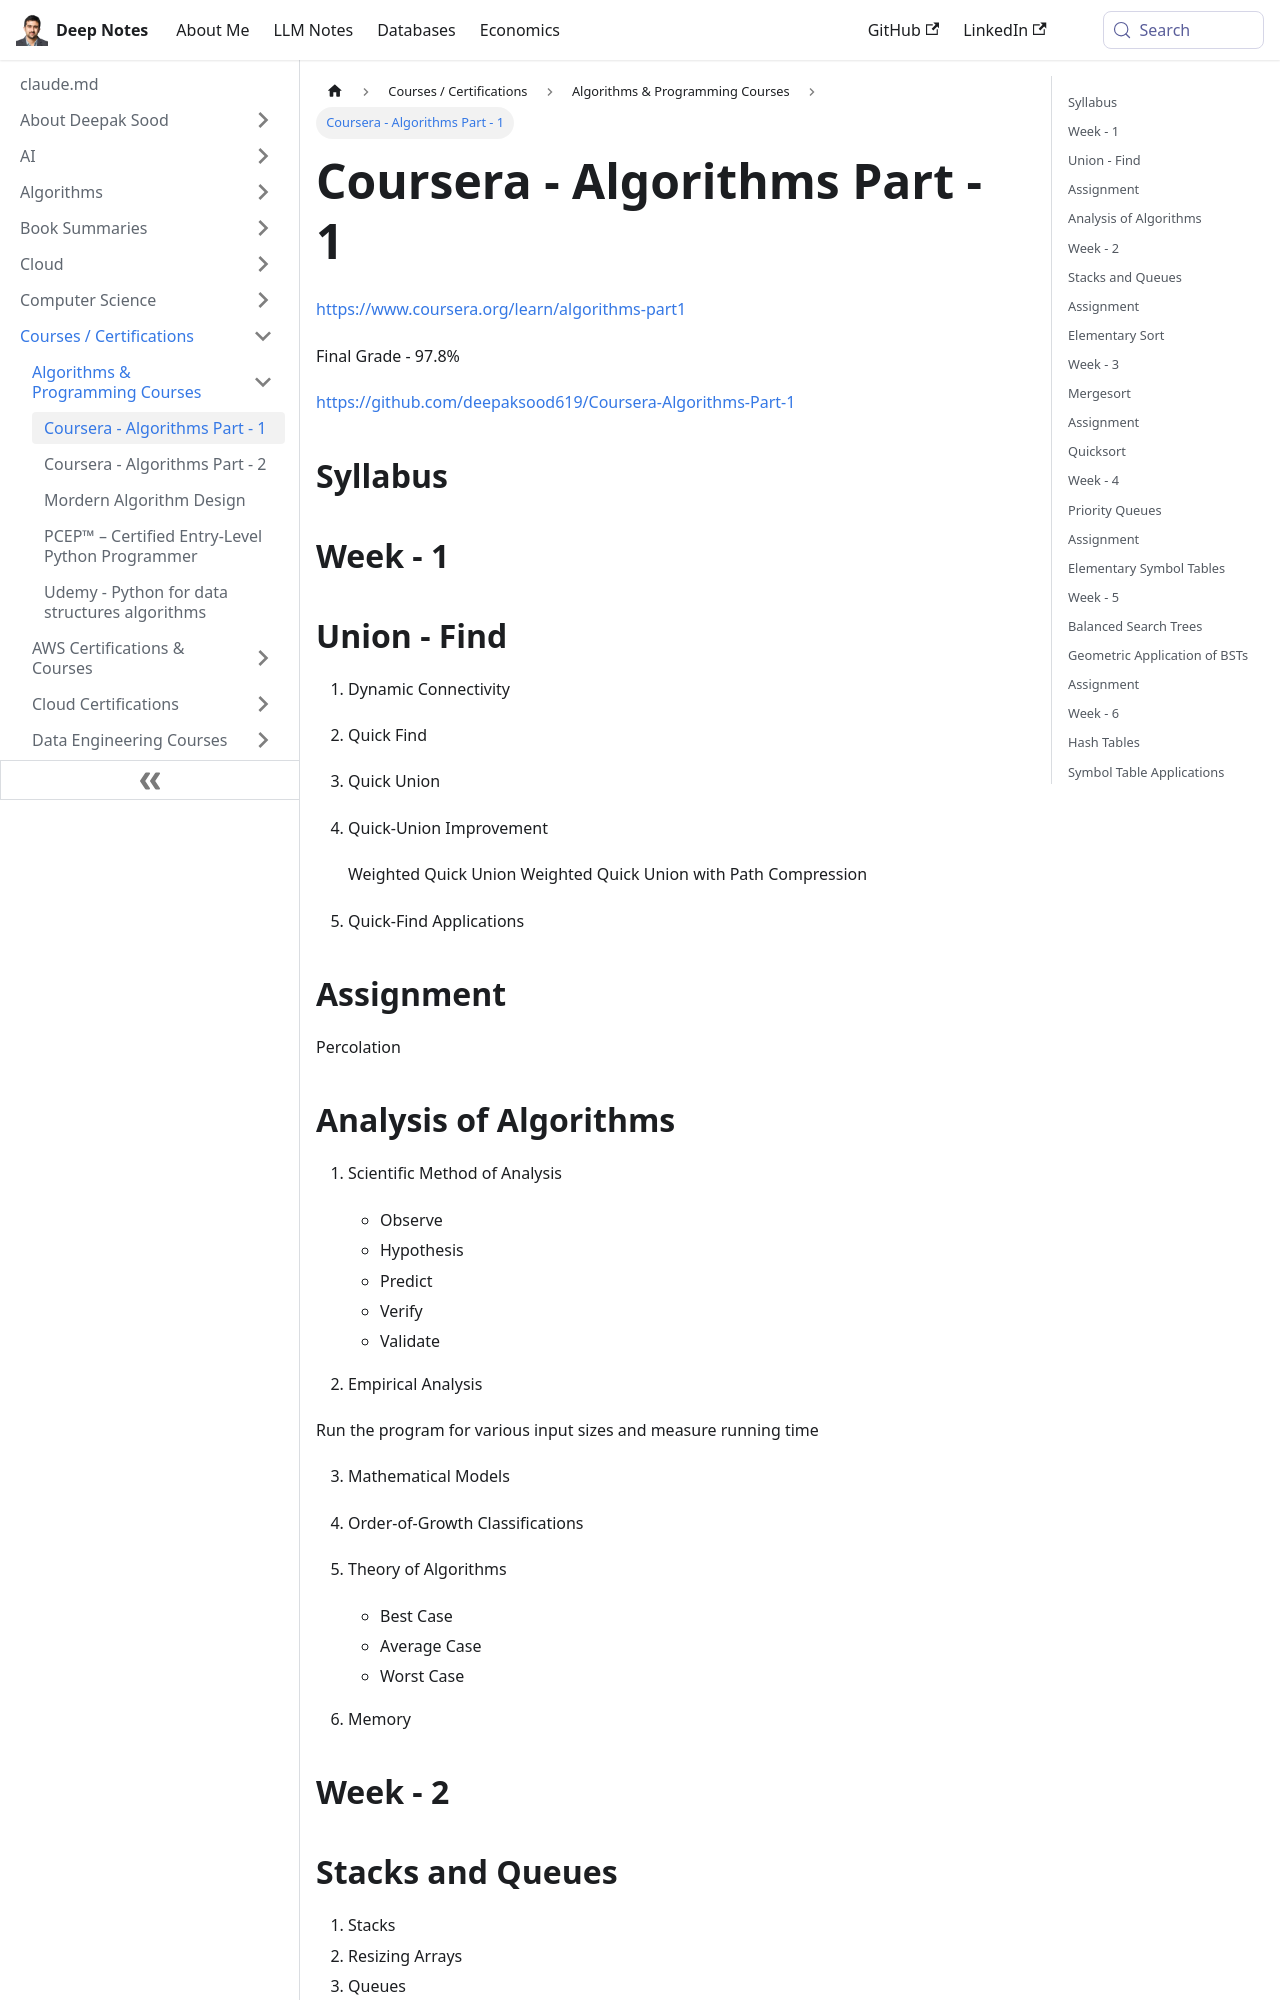

repository: deepaksood619/deepaksood619.github.io · page: courses/coursera-algorithms-part-1/index.html · generator: docusaurus

# Coursera - Algorithms Part - 1

## Syllabus

## Week - 1

## Union - Find

1. Dynamic Connectivity
2. Quick Find
3. Quick Union
4. Quick-Union Improvement

    Weighted Quick Union
    Weighted Quick Union with Path Compression

5. Quick-Find Applications

## Assignment

Percolation

## Analysis of Algorithms

1. Scientific Method of Analysis

   - Observe
   - Hypothesis
   - Predict
   - Verify
   - Validate

2. Empirical Analysis

Run the program for various input sizes and measure running time

3. Mathematical Models
4. Order-of-Growth Classifications
5. Theory of Algorithms

   - Best Case
   - Average Case
   - Worst Case

1. Memory

## Week - 2

## Stacks and Queues

1. Stacks
2. Resizing Arrays
3. Queues
4. Generics
5. Iterators
6. Stack and Queue Applications

## Assignment

Dequeues and Randomized Queues

## Elementary Sort

1. Introduction
2. Selection Sort
3. Insertion Sort
4. Shell Sort
5. Shuffling

   - Shuffle Sort
   - Knuth Shuffle

1. Convex Hull

## Week - 3

## Mergesort

1. Mergesort
2. Bottom-up Mergesort
3. Sorting Complexity
4. Comparators
5. Stability

## Assignment

Collinear Points

## Quicksort

1. Quicksort
2. Selection (Quick Select)
3. Duplicate keys (3-way partition quick sort)
4. System sorts

## Week - 4

## Priority Queues

1. APIs and Elementary Implementation
2. Binary Heaps
3. Heapsort
4. Event-Driven Simulations

## Assignment

8-Puzzle

## Elementary Symbol Tables

1. Symbol Table API
2. Elementary Implementations
   - Sorted array (Binary Search)
   - Unordered List (Sequential Search)
3. Ordered Operations
4. Binary Search Trees
5. Ordered Operations in BSTs
6. Deletion in BSTs

## Week - 5

## Balanced Search Trees

1. 2-3 Search Trees
2. Red-Black BSTs
3. B-Trees

## Geometric Application of BSTs

1. 1d Range Search
2. Line Segment Intersection
3. Kd-Trees
4. Interval Search Trees
5. Rectangle Intersection

## Assignment

Kd-Trees

## Week - 6

## Hash Tables

1. Hash Tables
   - Uniform Hashing Assumption
2. Separate Chaining
3. Linear Probing
4. Hash Table Context
